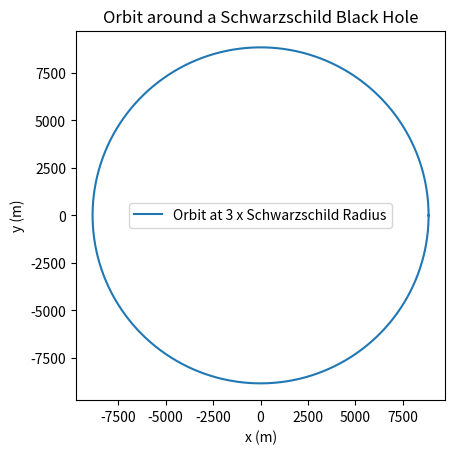

This chart was generated by the following Python code:
import numpy as np
import matplotlib.pyplot as plt

# Schwarzschild radius for a black hole of mass M
def schwarzschild_radius(M):
    G = 6.67430e-11  # Gravitational constant
    c = 3.0e8  # Speed of light
    return 2 * G * M / c**2

# Define parameters
M = 1.989e30  # Mass of the black hole in kg (Sun's mass)
r_s = schwarzschild_radius(M)
r_0 = 3 * r_s  # Initial distance from the black hole
phi = np.linspace(0, 2 * np.pi, 1000)  # Angular position

# Plot the orbit
plt.plot(r_0 * np.cos(phi), r_0 * np.sin(phi), label="Orbit at 3 x Schwarzschild Radius")
plt.xlabel("x (m)")
plt.ylabel("y (m)")
plt.legend()
plt.title("Orbit around a Schwarzschild Black Hole")
plt.gca().set_aspect('equal', adjustable='box')
plt.show()